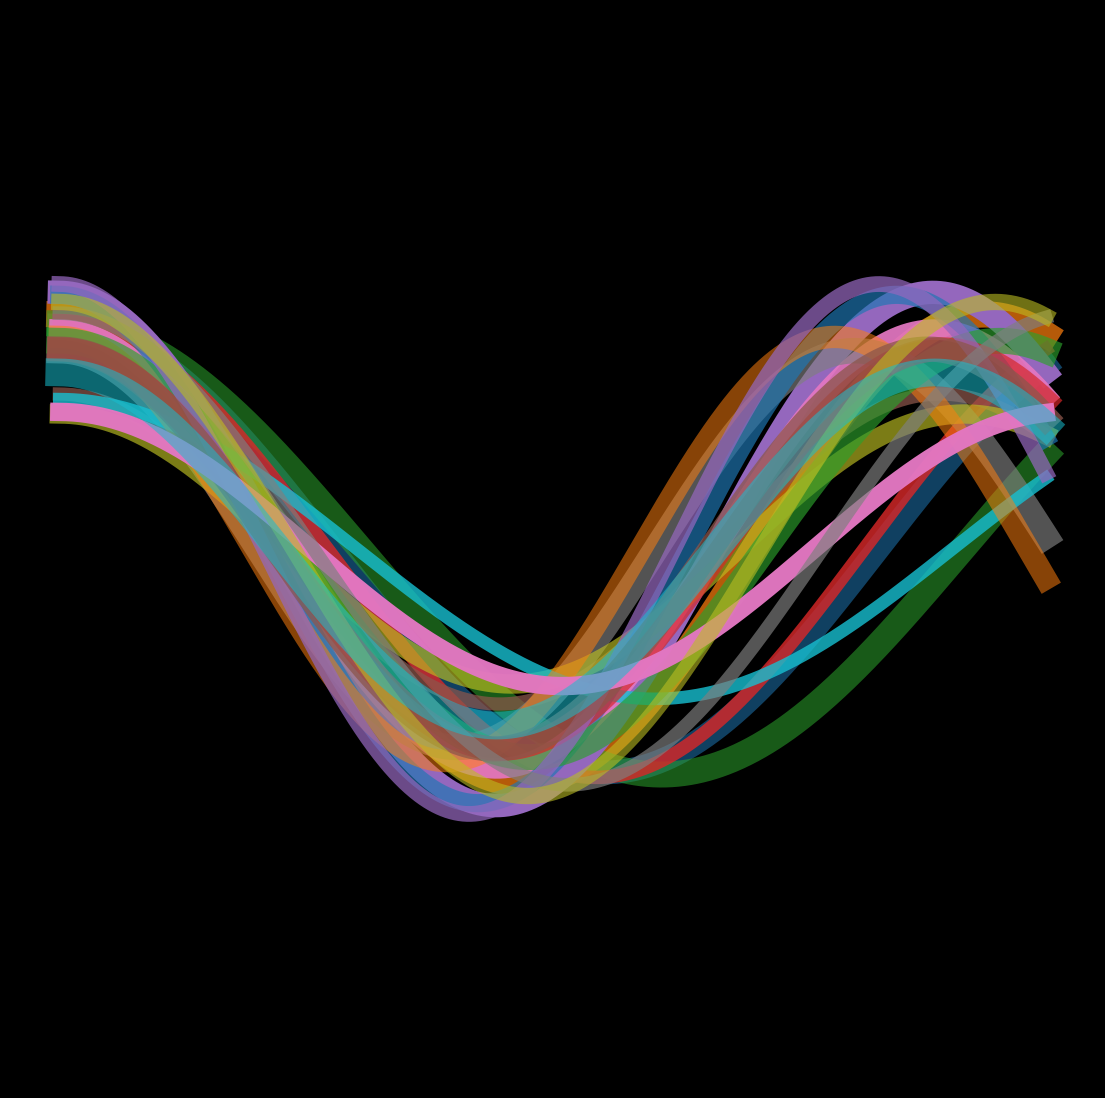

This chart was generated by the following Python code: (Note: this script raises an exception after producing the figure.)
import matplotlib.pylab as plt
import numpy as np
import pandas as pd
import seaborn as sns
from math import cos, sin,log,tan,gamma,pi,exp,sqrt
import matplotlib.pylab as plt
import numpy as np
import pandas as pd
import seaborn as sns
from math import cos, sin,log,tan,gamma,pi,exp,sqrt
from mpl_toolkits.mplot3d import Axes3D


r1,r2,r3 = np.random.uniform(2,8,20),np.random.uniform(0.8,1.3,20),np.random.uniform(0.5,1,20)
r4,r5 = np.random.uniform(0.5,1,20),np.random.uniform(8,20,20)

def rayos(u):
    p = plt.figure(figsize=(14,14),facecolor='black')
    p = plt.axis('off')
    plt.ylim(-2,2)
    for i in range(20):
        plt.plot(np.linspace(0,2*pi,1000),[r3[i]*cos((t)*r2[i]+r1[i]*u ) for t in np.linspace(0,2*pi,1000)],
                 alpha=r4[i],
                 lw = r5[i])
for u, i in zip(np.linspace(0,6*pi,500),range(500)):
    rayos(u)
    plt.savefig(f'C:/Users/<user>/Pictures/RandomPlots/15012020/plor{i}.png',facecolor='black')